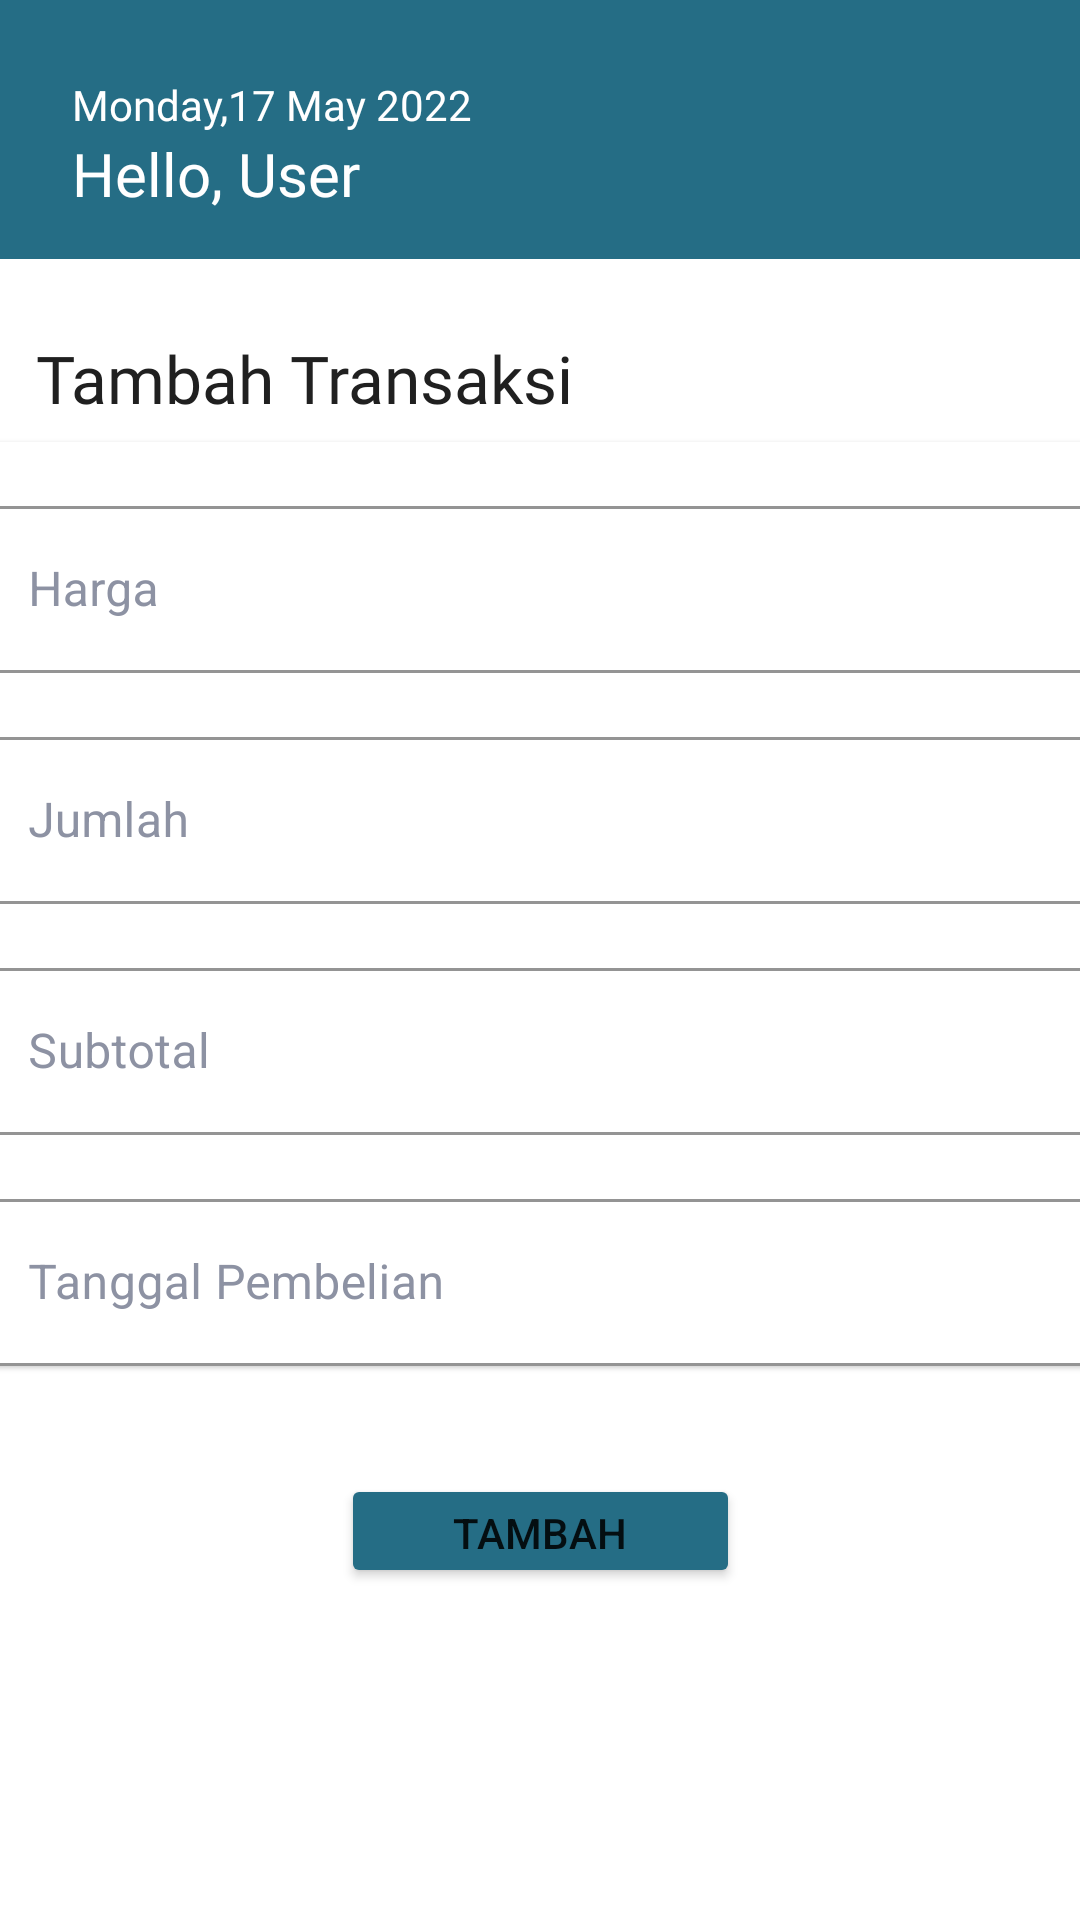

Here is an Android app screen rendered from its layout file. Give the layout XML and the strings, colors and styles it references.
<!-- AndroidManifest.xml: application theme Theme.IwanMotor -->
<!-- res/layout/fragment_tambah_transaksi.xml -->
<?xml version="1.0" encoding="utf-8"?>
<androidx.constraintlayout.widget.ConstraintLayout
    xmlns:android="http://schemas.android.com/apk/res/android"
    xmlns:app="http://schemas.android.com/apk/res-auto"
    xmlns:tools="http://schemas.android.com/tools"
    android:orientation="vertical"
    android:layout_width="match_parent"
    android:layout_height="match_parent"
    android:background="@color/white"
    tools:context=".ui.transaksi.TambahTransaksi">

    <androidx.constraintlayout.widget.ConstraintLayout
        android:id="@+id/header"
        android:layout_width="match_parent"
        android:layout_height="wrap_content"
        android:background="@color/blue_green"
        app:layout_constraintEnd_toEndOf="parent"
        app:layout_constraintStart_toStartOf="parent"
        app:layout_constraintTop_toTopOf="parent">

        <TextView
            android:id="@+id/tvDate"
            style="@style/TextView.DmsansNormal14sp8D92A3"
            android:layout_width="wrap_content"
            android:layout_height="wrap_content"
            android:layout_marginStart="24dp"
            android:text="@string/datetime"
            android:textColor="@color/white"
            app:layout_constraintBottom_toBottomOf="parent"
            app:layout_constraintStart_toStartOf="parent"
            app:layout_constraintTop_toTopOf="parent"
            app:layout_constraintVertical_bias="0.377" />

        <TextView
            android:id="@+id/tvTitle"
            style="@style/TextView.DmsansNormal20sp020202"
            android:layout_width="wrap_content"
            android:layout_height="wrap_content"
            android:textColor="@color/white"
            android:layout_marginStart="24dp"
            android:layout_marginBottom="15dp"
            android:text="@string/home_greeting"
            app:layout_constraintBottom_toBottomOf="parent"
            app:layout_constraintStart_toStartOf="parent"
            app:layout_constraintTop_toBottomOf="@+id/tvDate" />
    </androidx.constraintlayout.widget.ConstraintLayout>



    <TextView
        android:id="@+id/textView"
        style="@style/TextView.DmsansNormal22sp020202"
        android:layout_width="wrap_content"
        android:layout_height="wrap_content"
        android:layout_marginTop="25dp"
        android:text="@string/title_tambahtransaksi"
        app:layout_constraintEnd_toEndOf="parent"
        app:layout_constraintHorizontal_bias="0.066"
        app:layout_constraintStart_toStartOf="parent"
        app:layout_constraintTop_toBottomOf="@+id/header" />

    <com.google.android.material.card.MaterialCardView
        android:id="@+id/materialCardView"
        android:layout_width="376dp"
        android:layout_height="wrap_content"
        app:layout_constraintBottom_toBottomOf="parent"
        app:layout_constraintEnd_toEndOf="parent"
        app:layout_constraintHorizontal_bias="0.457"
        app:layout_constraintStart_toStartOf="parent"
        app:layout_constraintTop_toBottomOf="@+id/textView"
        app:layout_constraintVertical_bias="0.035">

        <androidx.constraintlayout.widget.ConstraintLayout
            android:layout_width="match_parent"
            android:layout_height="match_parent"
            android:layout_margin="@dimen/margin"
            tools:context=".ItemListFragment">

            <Spinner
                android:id="@+id/nama_produk_txt"
                android:background="@drawable/shape_rectangle_outline_8_020202"
                style="@style/inputText"
                android:layout_width="match_parent"
                android:layout_height="wrap_content"
                android:hint="@string/namaproduk"
                app:layout_constraintEnd_toEndOf="parent"
                app:layout_constraintStart_toStartOf="parent"
                app:layout_constraintTop_toTopOf="parent">
            </Spinner>

            <com.google.android.material.textfield.TextInputLayout
                android:id="@+id/harga_txt"
                style="@style/inputText"
                android:layout_width="match_parent"
                android:layout_height="wrap_content"
                android:layout_marginTop="16dp"
                android:hint="@string/harga"
                app:prefixText="@string/currency_symbol"
                app:layout_constraintEnd_toEndOf="parent"
                app:layout_constraintStart_toStartOf="parent"
                app:layout_constraintTop_toBottomOf="@id/nama_produk_txt">

                <com.google.android.material.textfield.TextInputEditText
                    android:id="@+id/input_harga"
                    android:layout_width="match_parent"
                    android:layout_height="match_parent"
                    android:inputType="numberDecimal"
                    android:singleLine="true" />
            </com.google.android.material.textfield.TextInputLayout>

            <com.google.android.material.textfield.TextInputLayout
                android:id="@+id/jumlah_txt"
                style="@style/inputText"
                android:layout_width="match_parent"
                android:layout_height="wrap_content"
                android:layout_marginTop="16dp"
                android:hint="@string/jumlah"
                app:layout_constraintEnd_toEndOf="parent"
                app:layout_constraintStart_toStartOf="parent"
                app:layout_constraintTop_toBottomOf="@id/harga_txt">

                <com.google.android.material.textfield.TextInputEditText
                    android:id="@+id/input_jumlah"
                    android:layout_width="match_parent"
                    android:layout_height="match_parent"
                    android:inputType="number"
                    android:singleLine="true"/>
            </com.google.android.material.textfield.TextInputLayout>

            <com.google.android.material.textfield.TextInputLayout
                android:id="@+id/subtotal_txt"
                style="@style/inputText"
                android:layout_width="match_parent"
                android:layout_height="wrap_content"
                android:layout_marginTop="16dp"
                app:prefixText="@string/currency_symbol"
                android:hint="@string/subtotal"
                app:layout_constraintEnd_toEndOf="parent"
                app:layout_constraintStart_toStartOf="parent"
                app:layout_constraintTop_toBottomOf="@id/jumlah_txt">

                <com.google.android.material.textfield.TextInputEditText
                    android:id="@+id/input_subtotal"
                    android:layout_width="match_parent"
                    android:layout_height="match_parent"
                    android:inputType="numberDecimal"
                    android:singleLine="true" />
            </com.google.android.material.textfield.TextInputLayout>

            <com.google.android.material.textfield.TextInputLayout
                android:id="@+id/tglbeli_txt"
                style="@style/inputText"
                android:layout_width="match_parent"
                android:layout_height="wrap_content"
                android:layout_marginTop="16dp"
                android:hint="@string/tglpembelian"
                app:layout_constraintEnd_toEndOf="parent"
                app:layout_constraintStart_toStartOf="parent"
                app:layout_constraintTop_toBottomOf="@id/subtotal_txt">

                <com.google.android.material.textfield.TextInputEditText
                    android:id="@+id/input_tgl_pembelian"
                    android:layout_width="match_parent"
                    android:layout_height="wrap_content"
                    android:inputType="date"
                    android:focusableInTouchMode="false"
                    android:maxLines="1" />
            </com.google.android.material.textfield.TextInputLayout>
        </androidx.constraintlayout.widget.ConstraintLayout>
    </com.google.android.material.card.MaterialCardView>

    <Button
        android:id="@+id/save_changes_btn"
        android:layout_width="133dp"
        android:layout_height="38dp"
        android:layout_marginTop="36dp"
        android:backgroundTint="@color/blue_green"
        android:contentDescription="@string/tambahdata"
        android:text="@string/tambahdata"
        app:layout_constraintBottom_toBottomOf="parent"
        app:layout_constraintEnd_toEndOf="parent"
        app:layout_constraintStart_toStartOf="parent"
        app:layout_constraintTop_toBottomOf="@+id/materialCardView"
        app:layout_constraintVertical_bias="0.0" />

</androidx.constraintlayout.widget.ConstraintLayout>
<!-- resources referenced by this layout -->
<resources>
  <color name="blue_green">#256D85</color>
  <color name="white">#FFFFFFFF</color>
  <!-- drawable shape_rectangle_outline_8_020202 (drawable-v24) -->
  <?xml version="1.0" encoding="utf-8"?>
  <shape xmlns:android="http://schemas.android.com/apk/res/android"
      android:shape="rectangle">
  
      <corners android:radius="8dp"/>
      <stroke android:color="@color/gray"
          android:width="1dp"/>
  
  </shape>
  <string name="currency_symbol">IDR</string>
  <string name="datetime">Monday,17 May 2022</string>
  <string name="harga">Harga</string>
  <string name="home_greeting">Hello, User</string>
  <string name="jumlah">Jumlah</string>
  <string name="namaproduk">Nama Produk</string>
  <string name="subtotal">Subtotal</string>
  <string name="tambahdata">Tambah</string>
  <string name="tglpembelian">Tanggal Pembelian</string>
  <string name="title_tambahtransaksi">Tambah Transaksi</string>
  <style name="TextView.DmsansNormal14sp8D92A3">
          <item name="android:fontFamily">@font/dmsans</item>
          <item name="android:textColor">#8D92A3</item>
          <item name="android:textSize">14sp</item>
      </style>
  <style name="TextView.DmsansNormal20sp020202">
          <item name="android:fontFamily">@font/dmsans</item>
          <item name="android:textColor">#202020</item>
          <item name="android:textSize">20sp</item>
      </style>
  <style name="TextView.DmsansNormal22sp020202">
          <item name="android:fontFamily">@font/dmsans</item>
          <item name="android:textColor">#202020</item>
          <item name="android:textSize">22sp</item>
      </style>
  <style name="inputText" parent="@style/Widget.MaterialComponents.TextInputLayout.OutlinedBox">
          <item name="android:textColorHint">@color/gray</item>
          <item name="boxStrokeColor">@color/gray</item>
      </style>
  <style name="Theme.IwanMotor" parent="Theme.MaterialComponents.DayNight.DarkActionBar">
          
          <item name="colorPrimary">@color/blue_green</item>
          <item name="colorPrimaryVariant">@color/blue</item>
          <item name="colorOnPrimary">@color/white</item>
          
          <item name="android:statusBarColor" tools:targetApi="l">?attr/colorPrimary</item>
          
  
  
      </style>
  <color name="gray">#8D92A3</color>
  <color name="blue">#47B5FF</color>
</resources>
